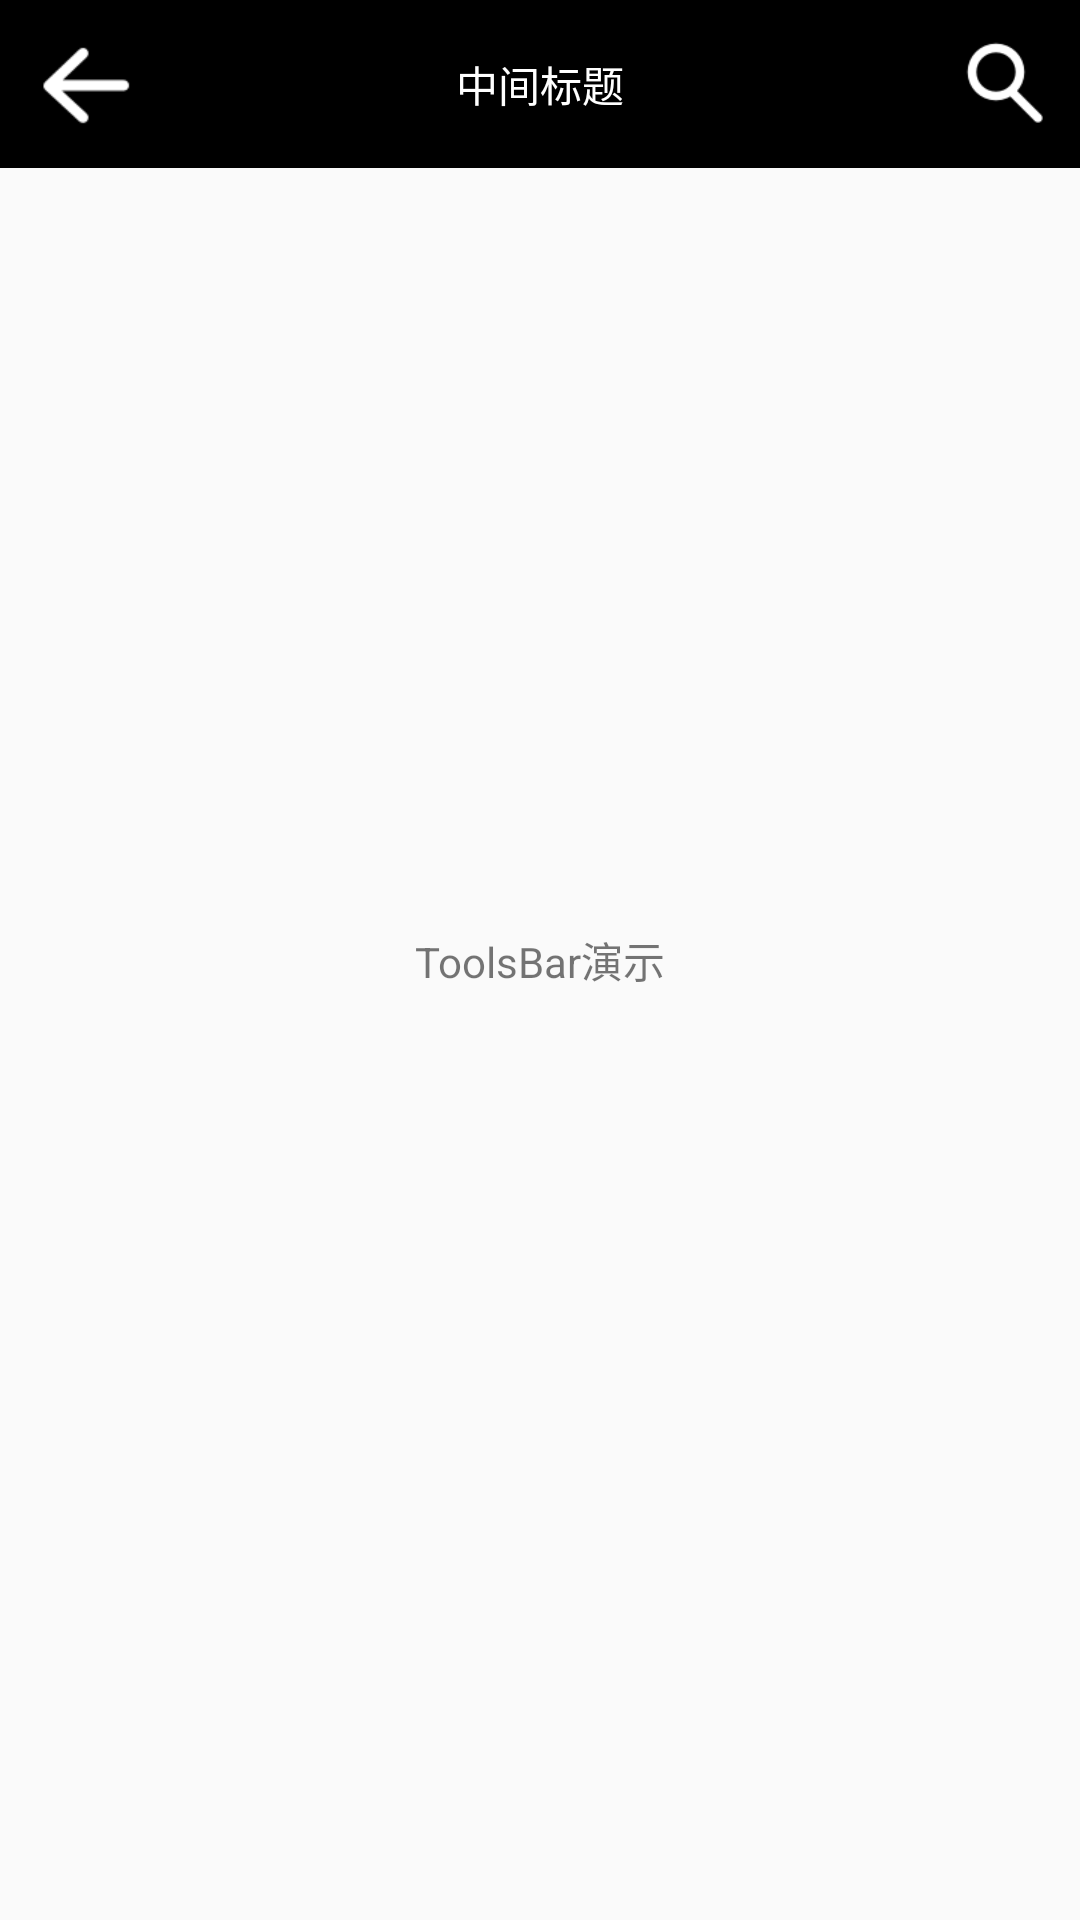

Android layout source for this screen:
<!-- AndroidManifest.xml: application theme AppTheme_NoActionBar -->
<!-- res/layout/activity_tools_bar.xml -->
<?xml version="1.0" encoding="utf-8"?>
<androidx.constraintlayout.widget.ConstraintLayout xmlns:android="http://schemas.android.com/apk/res/android"
    xmlns:app="http://schemas.android.com/apk/res-auto"
    xmlns:tools="http://schemas.android.com/tools"
    android:layout_width="match_parent"
    android:layout_height="match_parent"
    tools:context=".ToolsBarActivity">
    <androidx.appcompat.widget.Toolbar
        android:id="@+id/toolbar"
        android:layout_width="match_parent"
        android:layout_height="wrap_content"
        android:background="@color/black"
        android:minHeight="?attr/actionBarSize"
        android:paddingEnd="20dp"
        app:menu="@menu/main_toolbar_menu"
        app:navigationIcon="@mipmap/icon_ic_arrow_back"
        app:layout_constraintEnd_toEndOf="parent"
        app:layout_constraintStart_toStartOf="parent"
        app:layout_constraintTop_toTopOf="parent"
        app:titleTextColor="@android:color/white">

        <androidx.appcompat.widget.AppCompatTextView
            android:id="@+id/center_title"
            android:layout_width="wrap_content"
            android:layout_height="wrap_content"
            android:text="中间标题"
            android:textColor="@color/white"
            android:layout_gravity="center"/>

    </androidx.appcompat.widget.Toolbar>
    <TextView
        android:layout_width="wrap_content"
        android:layout_height="wrap_content"
        android:text="ToolsBar演示"
        app:layout_constraintStart_toStartOf="parent"
        app:layout_constraintEnd_toEndOf="parent"
        app:layout_constraintTop_toTopOf="parent"
        app:layout_constraintBottom_toBottomOf="parent"/>

</androidx.constraintlayout.widget.ConstraintLayout>
<!-- resources referenced by this layout -->
<resources>
  <!-- mipmap icon_ic_arrow_back: png bitmap (mipmap-xhdpi, 487 bytes) -->
  <style name="AppTheme_NoActionBar" parent="Theme.AppCompat.Light.NoActionBar">
      </style>
  <!-- not gathered from this repository: default colours our renderer supplied (Android Studio template values) -->
  <color name="black">#FF000000</color>
  <color name="white">#FFFFFFFF</color>
</resources>
